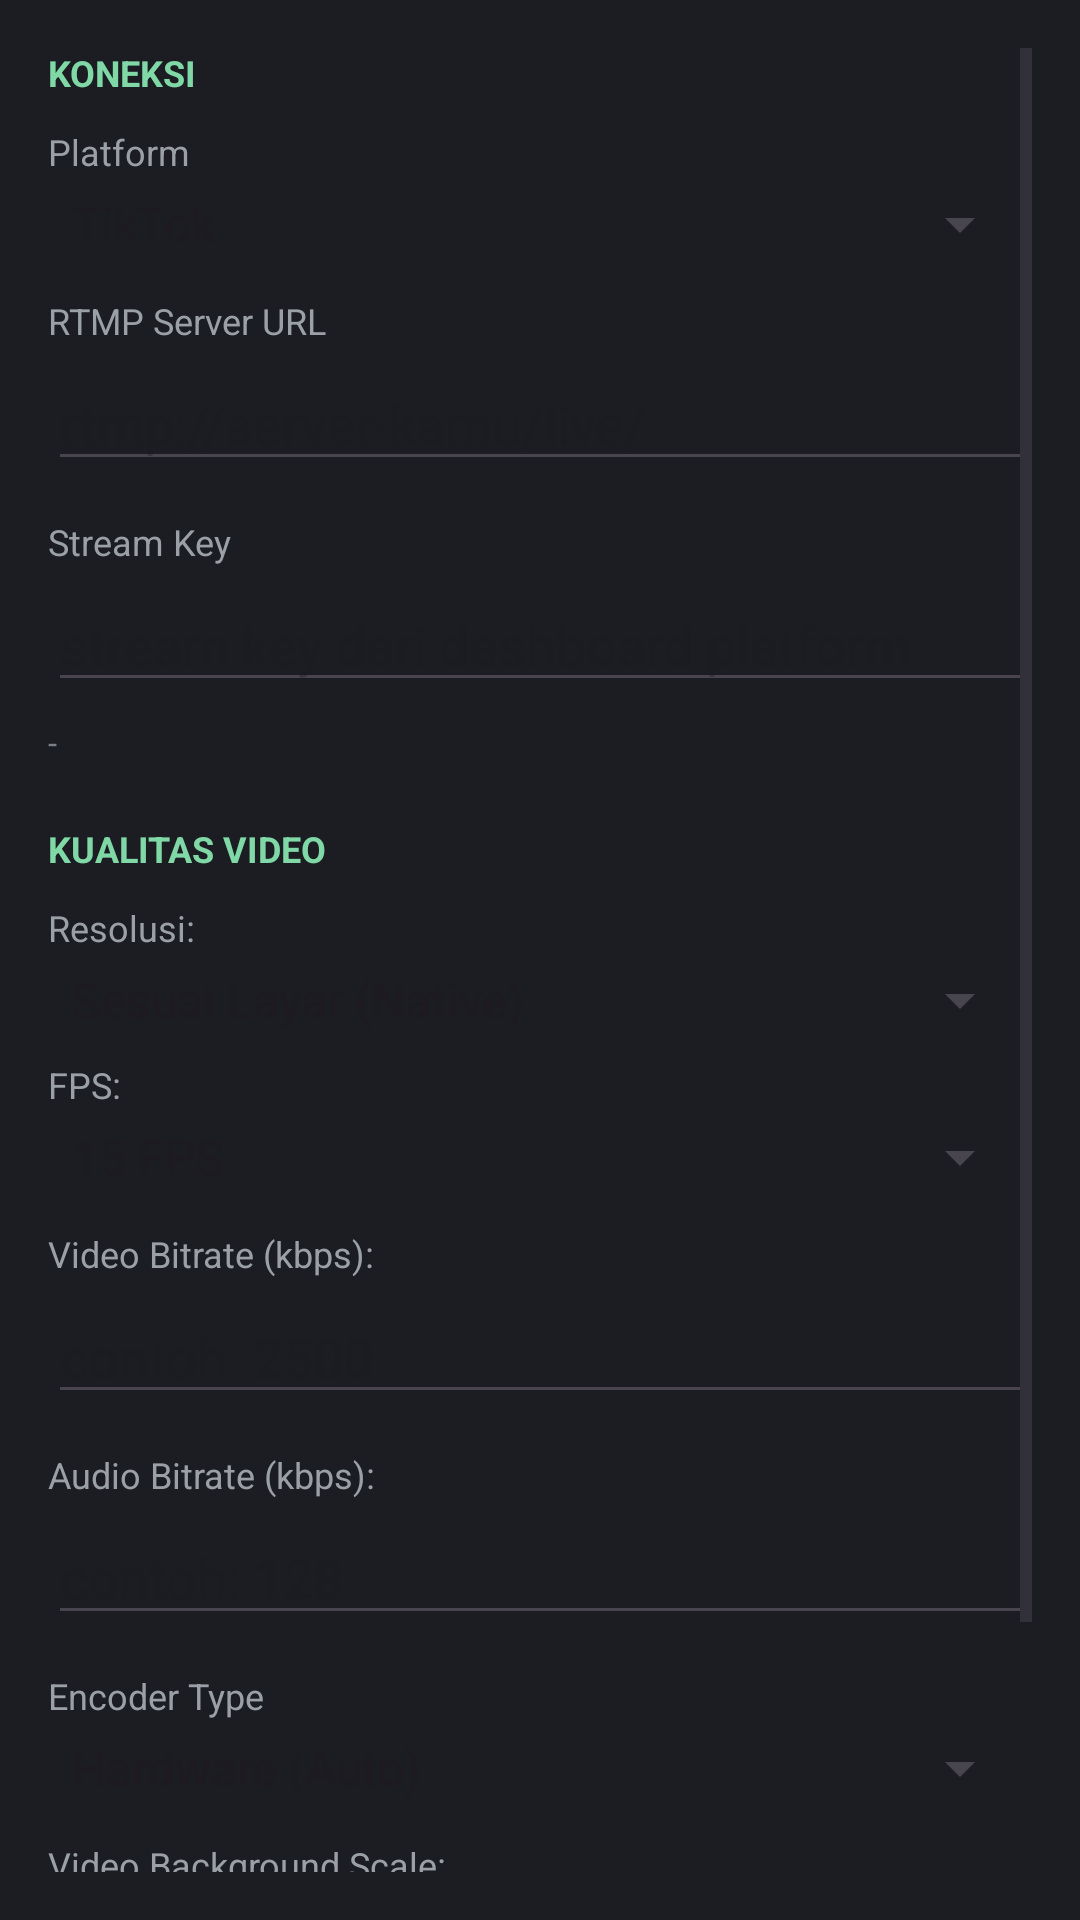

Produce the Android XML layout that renders to this screen, including the resource entries it uses.
<!-- AndroidManifest.xml: application theme Theme.NLStudio -->
<!-- res/layout/dialog_settings.xml -->
<?xml version="1.0" encoding="utf-8"?>
<ScrollView xmlns:android="http://schemas.android.com/apk/res/android"
    android:layout_width="match_parent"
    android:layout_height="wrap_content"
    android:background="#1B1D22"
    android:padding="16dp">

    <LinearLayout
        android:layout_width="match_parent"
        android:layout_height="wrap_content"
        android:orientation="vertical">

        
        <TextView
            android:layout_width="wrap_content"
            android:layout_height="wrap_content"
            android:text="KONEKSI"
            android:textColor="#7FD8A6"
            android:textStyle="bold"
            android:textSize="12sp"
            android:layout_marginBottom="10dp" />

        <TextView style="@style/LabelText" android:text="Platform" />
        <Spinner
            android:id="@+id/spinnerPlatform"
            android:layout_width="match_parent"
            android:layout_height="wrap_content"
            android:entries="@array/platform_names"
            android:layout_marginBottom="12dp" />

        <TextView style="@style/LabelText" android:text="RTMP Server URL" />
        <EditText
            android:id="@+id/etServerUrl"
            android:layout_width="match_parent"
            android:layout_height="wrap_content"
            android:hint="rtmp://server-kamu/live/"
            android:inputType="textUri"
            android:textColor="#FFFFFF"
            android:layout_marginBottom="12dp" />

        <TextView style="@style/LabelText" android:text="Stream Key" />
        <EditText
            android:id="@+id/etStreamKey"
            android:layout_width="match_parent"
            android:layout_height="wrap_content"
            android:hint="stream key dari dashboard platform"
            android:inputType="textPassword"
            android:textColor="#FFFFFF"
            android:layout_marginBottom="6dp" />

        <TextView
            android:id="@+id/tvFullUrlPreview"
            android:layout_width="match_parent"
            android:layout_height="wrap_content"
            android:text="-"
            android:textColor="#7A7F87"
            android:textSize="11sp"
            android:layout_marginBottom="20dp" />

        
        <TextView
            android:layout_width="wrap_content"
            android:layout_height="wrap_content"
            android:text="KUALITAS VIDEO"
            android:textColor="#7FD8A6"
            android:textStyle="bold"
            android:textSize="12sp"
            android:layout_marginBottom="10dp" />

        <TextView style="@style/LabelText" android:text="@string/label_resolution" />
        <Spinner
            android:id="@+id/spinnerResolution"
            android:layout_width="match_parent"
            android:layout_height="wrap_content"
            android:entries="@array/resolution_options"
            android:layout_marginBottom="8dp" />

        <LinearLayout
            android:id="@+id/llCustomResolution"
            android:layout_width="match_parent"
            android:layout_height="wrap_content"
            android:orientation="horizontal"
            android:visibility="gone"
            android:layout_marginBottom="12dp">

            <LinearLayout
                android:layout_width="0dp"
                android:layout_height="wrap_content"
                android:layout_weight="1"
                android:orientation="vertical"
                android:layout_marginEnd="8dp">

                <TextView style="@style/LabelText" android:text="Width (px)" />
                <EditText
                    android:id="@+id/etCustomResWidth"
                    android:layout_width="match_parent"
                    android:layout_height="wrap_content"
                    android:hint="cth. 1080"
                    android:inputType="number"
                    android:maxLength="4"
                    android:textColor="#FFFFFF" />
            </LinearLayout>

            <LinearLayout
                android:layout_width="0dp"
                android:layout_height="wrap_content"
                android:layout_weight="1"
                android:orientation="vertical"
                android:layout_marginStart="8dp">

                <TextView style="@style/LabelText" android:text="Height (px)" />
                <EditText
                    android:id="@+id/etCustomResHeight"
                    android:layout_width="match_parent"
                    android:layout_height="wrap_content"
                    android:hint="cth. 1920"
                    android:inputType="number"
                    android:maxLength="4"
                    android:textColor="#FFFFFF" />
            </LinearLayout>
        </LinearLayout>

        <TextView style="@style/LabelText" android:text="@string/label_fps" />
        <Spinner
            android:id="@+id/spinnerFps"
            android:layout_width="match_parent"
            android:layout_height="wrap_content"
            android:entries="@array/fps_options"
            android:layout_marginBottom="12dp" />

        <TextView style="@style/LabelText" android:text="@string/label_video_bitrate" />
        <EditText
            android:id="@+id/etVideoBitrate"
            android:layout_width="match_parent"
            android:layout_height="wrap_content"
            android:hint="@string/hint_video_bitrate"
            android:inputType="number"
            android:textColor="#FFFFFF"
            android:layout_marginBottom="12dp" />

        <TextView style="@style/LabelText" android:text="@string/label_audio_bitrate" />
        <EditText
            android:id="@+id/etAudioBitrate"
            android:layout_width="match_parent"
            android:layout_height="wrap_content"
            android:hint="@string/hint_audio_bitrate"
            android:inputType="number"
            android:textColor="#FFFFFF"
            android:layout_marginBottom="12dp" />

        <TextView style="@style/LabelText" android:text="Encoder Type" />
        <Spinner
            android:id="@+id/spinnerEncoderType"
            android:layout_width="match_parent"
            android:layout_height="wrap_content"
            android:entries="@array/encoder_types"
            android:layout_marginBottom="12dp" />

        <TextView style="@style/LabelText" android:text="@string/label_video_bg_scale" />
        <Spinner
            android:id="@+id/spinnerVideoBgScale"
            android:layout_width="match_parent"
            android:layout_height="wrap_content"
            android:entries="@array/video_bg_scale_options"
            android:layout_marginBottom="12dp" />

        <TextView style="@style/LabelText"
            android:text="Tangkap audio dari" />
        <Spinner
            android:id="@+id/spinnerGameAudioApp"
            android:layout_width="match_parent"
            android:layout_height="wrap_content" />
        <TextView
            android:layout_width="wrap_content"
            android:layout_height="wrap_content"
            android:text="Semua Audio Sistem = tangkap semua suara HP. Pilih 1 aplikasi/game untuk tangkap suara aplikasi itu saja."
            android:textColor="#7A7F87"
            android:textSize="11sp" />

    </LinearLayout>
</ScrollView>
<!-- resources referenced by this layout -->
<resources>
  <string-array name="encoder_types">
          <item>Hardware (Auto)</item>
          <item>Software (x264)</item>
      </string-array>
  <string-array name="fps_options">
          <item>15 FPS</item>
          <item>24 FPS</item>
          <item>30 FPS</item>
          <item>60 FPS</item>
      </string-array>
  <string-array name="platform_names">
          <item>TikTok</item>
          <item>YouTube</item>
          <item>Facebook</item>
          <item>Twitch</item>
          <item>Instagram</item>
          <item>Custom / Lainnya</item>
      </string-array>
  <string-array name="resolution_options">
          <item>Sesuai Layar (Native)</item>
          <item>1920x1080 (1080p)</item>
          <item>1280x720 (720p)</item>
          <item>746x420 (420p)</item>
          <item>568x320 (320p)</item>
          <item>Custom</item>
      </string-array>
  <string-array name="video_bg_scale_options">
          <item>Default (Optimize Auto)</item>
          <item>1080p</item>
          <item>720p</item>
          <item>420p</item>
          <item>320p</item>
      </string-array>
  <string name="hint_audio_bitrate">contoh: 128</string>
  <string name="hint_video_bitrate">contoh: 2500</string>
  <string name="label_audio_bitrate">Audio Bitrate (kbps):</string>
  <string name="label_fps">FPS:</string>
  <string name="label_resolution">Resolusi:</string>
  <string name="label_video_bg_scale">Video Background Scale:</string>
  <string name="label_video_bitrate">Video Bitrate (kbps):</string>
  <style name="LabelText">
          <item name="android:layout_width">wrap_content</item>
          <item name="android:layout_height">wrap_content</item>
          <item name="android:textColor">#9AA0A6</item>
          <item name="android:textSize">12sp</item>
          <item name="android:layout_marginBottom">4dp</item>
      </style>
  <style name="Theme.NLStudio" parent="Base.Theme.NLStudio" />
  <style name="Base.Theme.NLStudio" parent="Theme.Material3.DayNight.NoActionBar">
          
          
      </style>
</resources>
